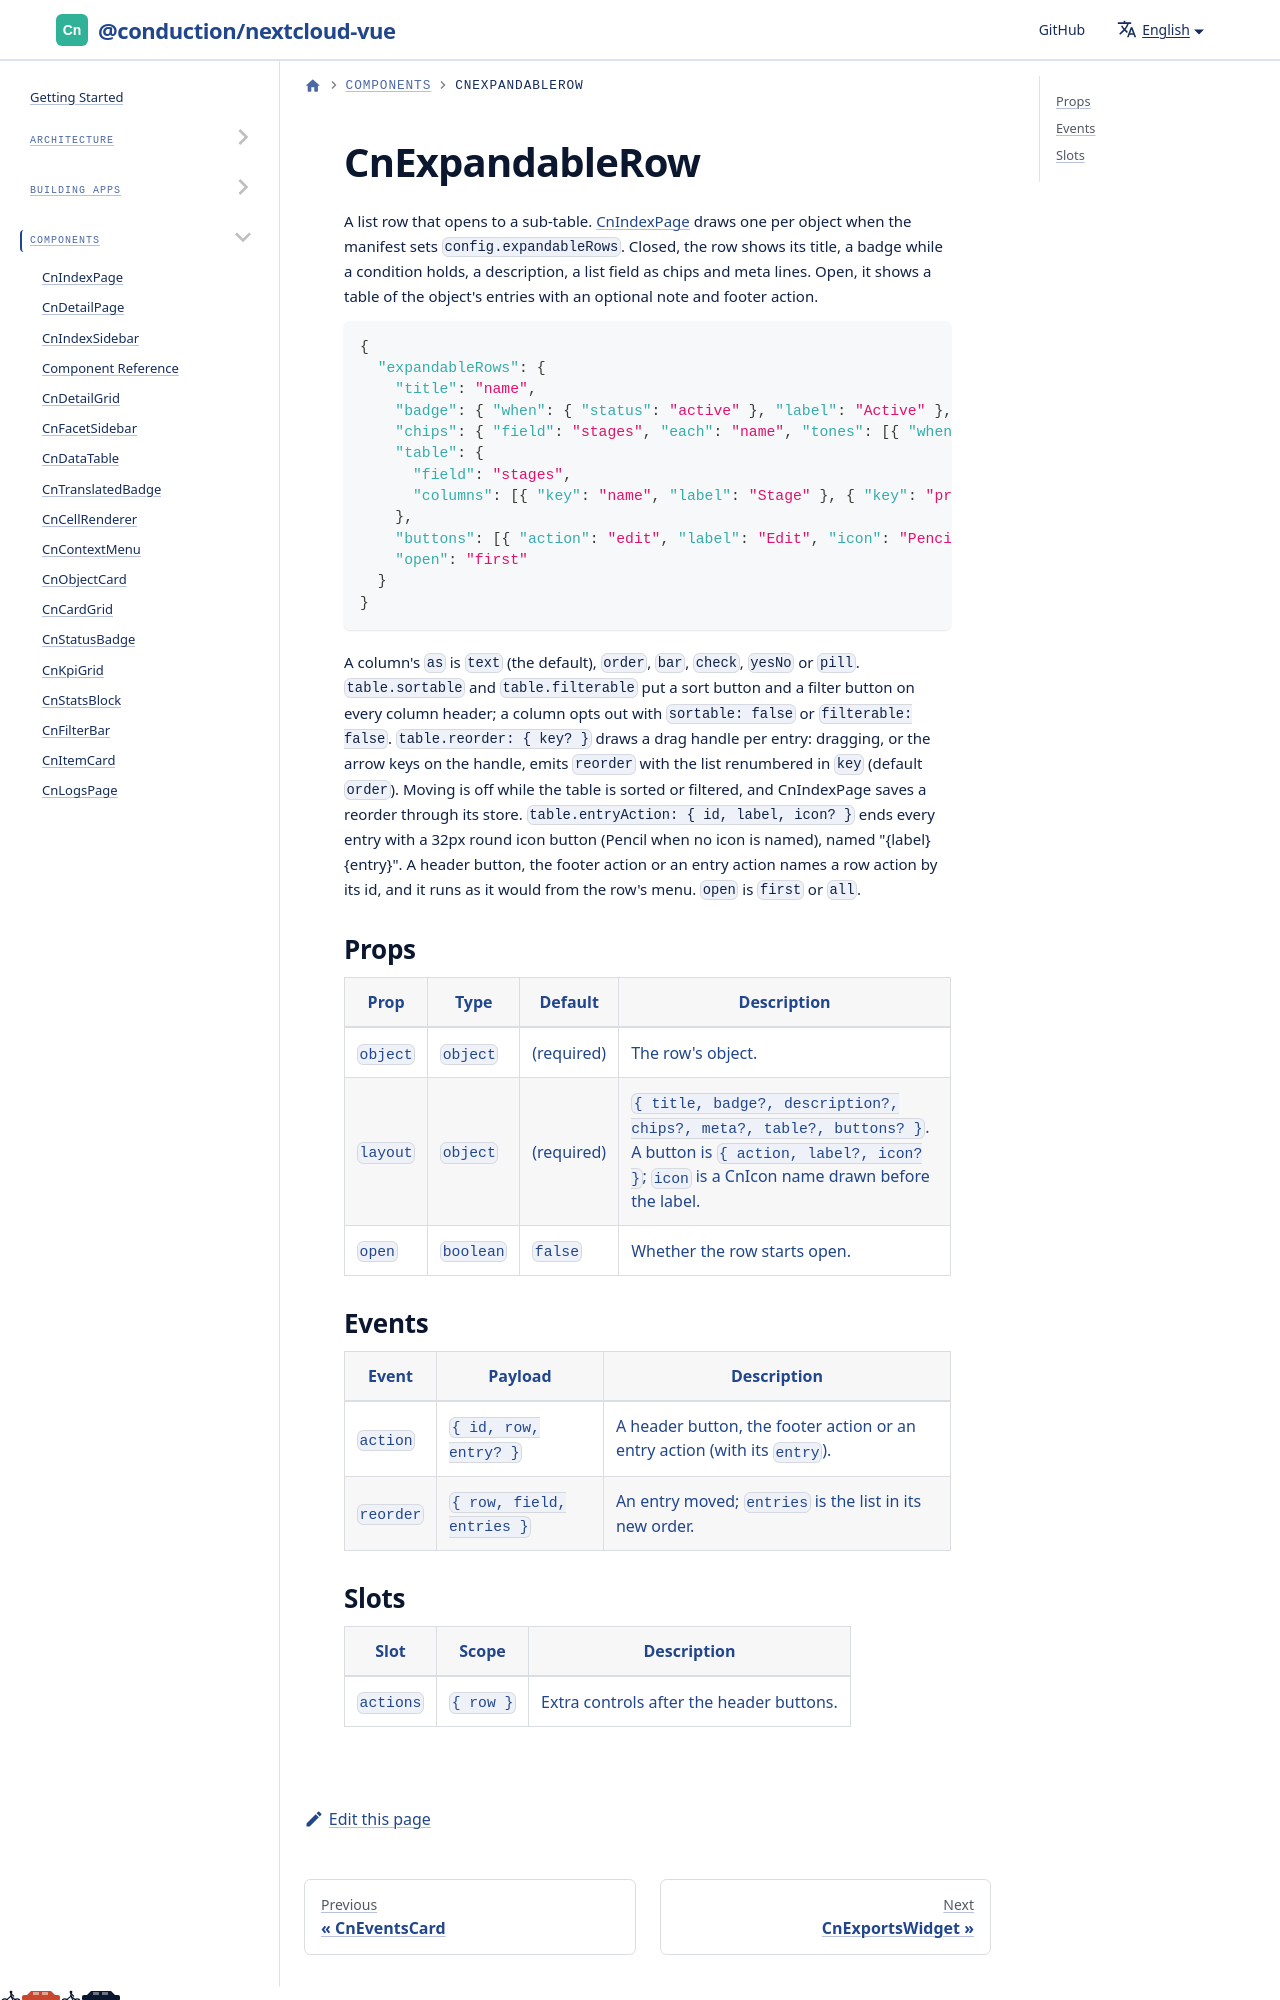

repository: ConductionNL/nextcloud-vue · page: docs/components/cn-expandable-row/index.html · generator: docusaurus

# CnExpandableRow

A list row that opens to a sub-table. [CnIndexPage](./cn-index-page.md) draws one per object when the manifest sets `config.expandableRows`. Closed, the row shows its title, a badge while a condition holds, a description, a list field as chips and meta lines. Open, it shows a table of the object's entries with an optional note and footer action.
